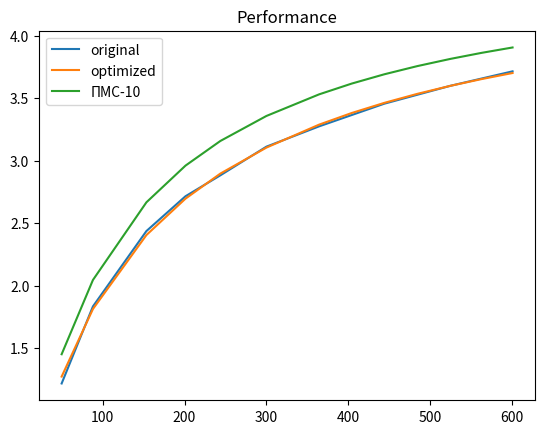
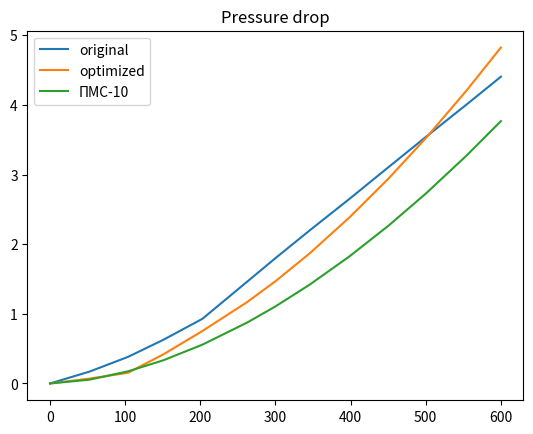

Here is the Python script that generated these plots, in order:
import numpy as np
from scipy.optimize import least_squares, minimize, basinhopping
import matplotlib.pyplot as plt

# ASA 0929 230/400V (50Hz) (1.5 kW)
# Oil type ISO VG 46

# density, conductivity, kinematic viscosity, heat capacity
iso_46_props = (860, 0.132, 46.6e-6, 1942.67)

# theta = [f_rad, d_tube, eta, f_op, fin_length, l_tube]

plot_vol_flow = np.array(
    [49.99011794871795, 88.20600512820513, 153.49001025641027, 201.1771948717949, 243.64994871794875,
     299.95204102564105, 364.2634358974359, 404.0979846153847, 443.93253333333337, 484.2228205128206,
     524.5131076923077, 562.461276923077, 600.4094461538461])
plot_p_spec = np.array(
    [1.2171298474358976, 1.8340764333333335, 2.4372561730769235, 2.7157759974358977, 2.882851252564103,
     3.1126270871794874, 3.275092664102565, 3.3658708833333337, 3.456649102564103, 3.5281774551282057,
     3.5997057602564104, 3.657639411538462, 3.7155730628205137])

pressure_vol_flow = np.array([0.0, 52.51037435897437, 103.76692820512821, 150.69810256410258, 202.85903076923077,
                              262.5098923076923, 300.0774307692308, 345.50162564102567, 398.76475897435904,
                              450.71934358974363,
                              500.73258461538467, 554.7155538461539, 600.1548615384615])
pressure_loss = np.array([0.0, 0.17028338461538464, 0.38161955897435906, 0.626422076923077, 0.9286652974358977,
                          1.4629227743589746, 1.7999686974358977, 2.1968336358974363, 2.6523654102564107,
                          3.108078938461539,
                          3.5441338871794876, 4.008169676923077, 4.4051709589743595])


# theta = [f_rad, d_tube, eta, f_op, fin_length, l_tube]


def solve_equation(theta, oil_vol_flow, oil_props=iso_46_props, air_cp=1005, air_mass_flow=5.74, t_oil_in=40,
                   t_air_in=20, print_results=False):
    oil_density = oil_props[0]
    oil_vol_flow = oil_vol_flow / 6e+4
    oil_mass_flow = oil_density * oil_vol_flow
    oil_cp = oil_props[3]
    f_rad = theta[0]
    air_area = 1031 * 1100 * 0.02 * 1e-6
    air_density = 1.205
    air_speed = air_mass_flow / (air_density * air_area)
    k_rad = get_k(theta[1], theta[2], theta[3], theta[4], oil_mass_flow, air_speed, oil_props)
    eq1 = [1.0, oil_cp * oil_mass_flow, 0.0, 0.0, 0.0]
    an1 = oil_cp * oil_mass_flow * t_oil_in
    eq2 = [1.0, 0.0, -air_cp * air_mass_flow, 0.0, 0.0]
    an2 = -air_cp * air_mass_flow * t_air_in
    eq3 = [1.0, 0.0, 0.0, -f_rad * k_rad, f_rad * k_rad]
    an3 = 0.0
    eq4 = [0.0, -0.5, 0.0, 1.0, 0.0]
    an4 = 0.5 * t_oil_in
    eq5 = [0.0, 0.0, -0.5, 0.0, 1.0]
    an5 = 0.5 * t_air_in
    coefficients = np.array([eq1, eq2, eq3, eq4, eq5])
    answers = np.array([an1, an2, an3, an4, an5])
    res = np.linalg.solve(coefficients, answers)
    # res = [power, t_oil_out, t_air_out, t_oil_av, t_air_av]
    p_spec = res[0] / (t_oil_in - t_air_in)
    if print_results:
        print(oil_vol_flow * 6e+4)
        print(res)
    return p_spec / 1000


def get_k(d_tube, eta, f_op, fin_length, oil_mass_flow, air_speed, oil_props=iso_46_props):
    delta = 2e-3
    aluminum_conductivity = 230
    oil_density = oil_props[0]
    oil_conductivity = oil_props[1]
    oil_kin_viscosity = oil_props[2]
    oil_cp = oil_props[3]
    oil_vol_flow = oil_mass_flow / oil_density
    tube_area = np.pi * (d_tube ** 2 / 4)
    oil_speed = oil_vol_flow / tube_area
    re_oil = oil_speed * d_tube / oil_kin_viscosity
    pr_oil = oil_kin_viscosity * oil_density * oil_cp / oil_conductivity
    # if re_oil <= 2000:
    #     nu_oil = 3.66
    # else:
    nu_oil = 0.023 * re_oil ** 0.8 * pr_oil ** 0.4
    alpha_oil = nu_oil * oil_conductivity / d_tube

    air_kin_viscosity = 15e-6
    air_conductivity = 0.022
    re_air = air_speed * fin_length / air_kin_viscosity
    nu_air = 0.032 * re_air ** 0.8
    alpha_air = nu_air * air_conductivity / fin_length

    first = 1 / (alpha_air * eta)
    second = delta / aluminum_conductivity
    third = 1 / (alpha_oil * f_op)
    return 1 / (first + second + third)


# theta = [f_rad, d_tube, eta, f_op, fin_length, l_tube]


def get_fanning(re: float) -> float:
    denominator = np.sqrt((8 / re) ** 10 + (re / 36500) ** 20)
    second_in_sum = (2.21 * np.log(re / 7)) ** 10
    two_by_f = (1 / denominator + second_in_sum) ** (1 / 5)
    return 2 / two_by_f


def pressure_drop(theta, q, oil_props=iso_46_props):
    ro = oil_props[0]
    _lambda = oil_props[1]
    nu = oil_props[2]

    dh = theta[1]
    l_tube = theta[5]
    cs_area = np.pi * (dh ** 2) / 4
    a_wet = np.pi * dh * l_tube

    q = q / 6e+4
    um = q / cs_area
    reinolds = (um * dh) / nu
    fanning = get_fanning(reinolds)
    print('Pressure drop')
    print(q * 6e+4)
    print((fanning * (a_wet / cs_area) * (0.5 * ro * um ** 2)) / 1e+5)
    return (fanning * (a_wet / cs_area) * (0.5 * ro * um ** 2)) / 1e+5


def optimized_fun(coefs):
    res = 0
    for flow_perf, perf, flow_pres, pres in zip(plot_vol_flow, plot_p_spec, pressure_vol_flow, pressure_loss):
        res += ((solve_equation(coefs, flow_perf) - perf)) ** 2
        res += ((pressure_drop(coefs, flow_pres) - pres)) ** 2
    return res


# theta_first = (2, 0.025, 0.80, 1.6, 0.001, 2)
# minimizer_kwargs = {'method': 'Nelder-Mead', 'bounds': ((0, 4), (2e-3, 5e-2), (0, 1), (1, 100), (1e-3, 1), (1, 20))}
# result = basinhopping(optimized_fun, theta_first, minimizer_kwargs=minimizer_kwargs)

# result = minimize(optimized_fun, theta_first, method='Nelder-Mead', options={'maxfev': 10000, 'maxiter': 5000},
#                   bounds=((0, 3), (2e-3, 5e-2), (0, 1), (1, 100), (5e-3, 1), (1, 20)))


print('-' * 50)

# theta_res = result.x
# theta_res[5] = 0.0005
# print(result)
# theta = [f_rad, d_tube, eta, f_op, fin_length, l_tube]
# print(theta_res)

theta_res = (7.65479151e+00, 2.38977070e-02, 1.00000000e+00, 1.53385223e+00, 4.87663083e-03, 1.80184223e+00)
# theta_res = (11.72606468, 0.02389775, 0.93003779, 1.00129924, 0.02908544, 1.8018596)

# density, conductivity, kinematic viscosity, heat capacity
pms_data = (980, 0.167, 1e-5, 1632)
# iso_46_props = (860, 0.132, 46.6e-6, 1942.67)

plt.figure(1)
plt.plot(plot_vol_flow, plot_p_spec, label='original')
optim_performance = [solve_equation(theta_res, flow) for flow in plot_vol_flow]
plt.plot(plot_vol_flow, optim_performance, label='optimized')
pms_performance = [solve_equation(theta_res, flow, oil_props=pms_data, print_results=True) for flow in plot_vol_flow]
plt.plot(plot_vol_flow, pms_performance, label='ПМС-10')
plt.title('Performance')
plt.legend()
plt.figure(2)
plt.plot(pressure_vol_flow, pressure_loss, label='original')
optim_pressure = pressure_drop(theta_res, pressure_vol_flow)
plt.plot(pressure_vol_flow, optim_pressure, label='optimized')
pms_pressure = pressure_drop(theta_res, pressure_vol_flow, oil_props=pms_data)
plt.plot(pressure_vol_flow, pms_pressure, label='ПМС-10')
plt.title('Pressure drop')
plt.legend()
plt.show()

n = solve_equation(theta_res, 201.1771948717949, oil_props=pms_data, print_results=True)
